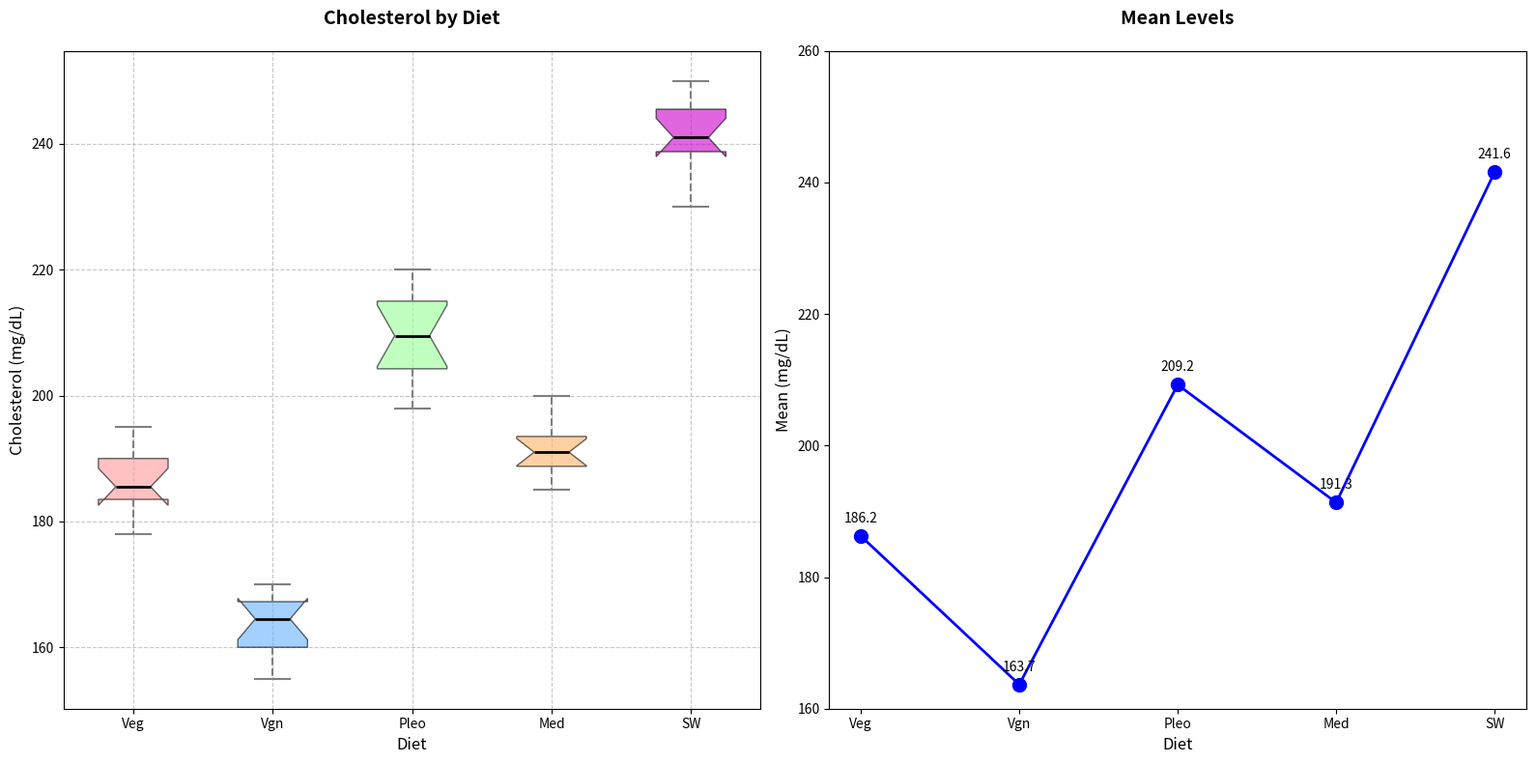

Write Python code to recreate this figure.
import matplotlib.pyplot as plt
import numpy as np

diets = ['Veg', 'Vgn', 'Pleo', 'Med', 'SW']
cholesterol_levels = {
    'Veg': [192, 182, 180, 184, 195, 190, 178, 188, 185, 190, 186, 185],
    'Vgn': [167, 165, 168, 160, 170, 155, 164, 162, 160, 158, 165, 170],
    'Pleo': [217, 215, 209, 202, 210, 198, 220, 213, 205, 200, 215, 207],
    'Med': [188, 190, 195, 192, 195, 193, 190, 187, 189, 185, 192, 200],
    'SW': [245, 240, 239, 250, 242, 230, 245, 238, 247, 240, 235, 248]
}

data = [np.array(cholesterol_levels[diet]) for diet in diets]

fig, axes = plt.subplots(1, 2, figsize=(16, 8))

# Vertical box plot
bplot1 = axes[0].boxplot(data, vert=True, patch_artist=True, labels=diets, notch=True, whis=1.5)

# New set of colors
new_colors = ['#FF9999', '#66B2FF', '#99FF99', '#FFB266', '#CC00CC']
for patch, color in zip(bplot1['boxes'], new_colors):
    patch.set_facecolor(color)
    patch.set_alpha(0.6)

for whisker in bplot1['whiskers']:
    whisker.set(color='gray', linewidth=1.5, linestyle='--')

for cap in bplot1['caps']:
    cap.set(color='gray', linewidth=1.5)

for median in bplot1['medians']:
    median.set(color='black', linewidth=2)

for flier in bplot1['fliers']:
    flier.set(marker='o', color='#FF33CC', alpha=0.5)

axes[0].set_title('Cholesterol by Diet', fontsize=14, fontweight='bold', pad=20)
axes[0].set_xlabel('Diet', fontsize=12)
axes[0].set_ylabel('Cholesterol (mg/dL)', fontsize=12)
axes[0].grid(True, linestyle='--', which='both', alpha=0.7)

mean_cholesterol = [np.mean(levels) for levels in data]

axes[1].plot(diets, mean_cholesterol, marker='o', color='b', linestyle='-', linewidth=2, markersize=10)
axes[1].set_title('Mean Levels', fontsize=14, fontweight='bold', pad=20)
axes[1].set_xlabel('Diet', fontsize=12)
axes[1].set_ylabel('Mean (mg/dL)', fontsize=12)
axes[1].set_ylim(160, 260)

for i, mean_val in enumerate(mean_cholesterol):
    axes[1].annotate(f'{mean_val:.1f}', (diets[i], mean_val),
                     textcoords="offset points", xytext=(0, 10), ha='center', fontsize=10)

plt.tight_layout()
plt.show()
